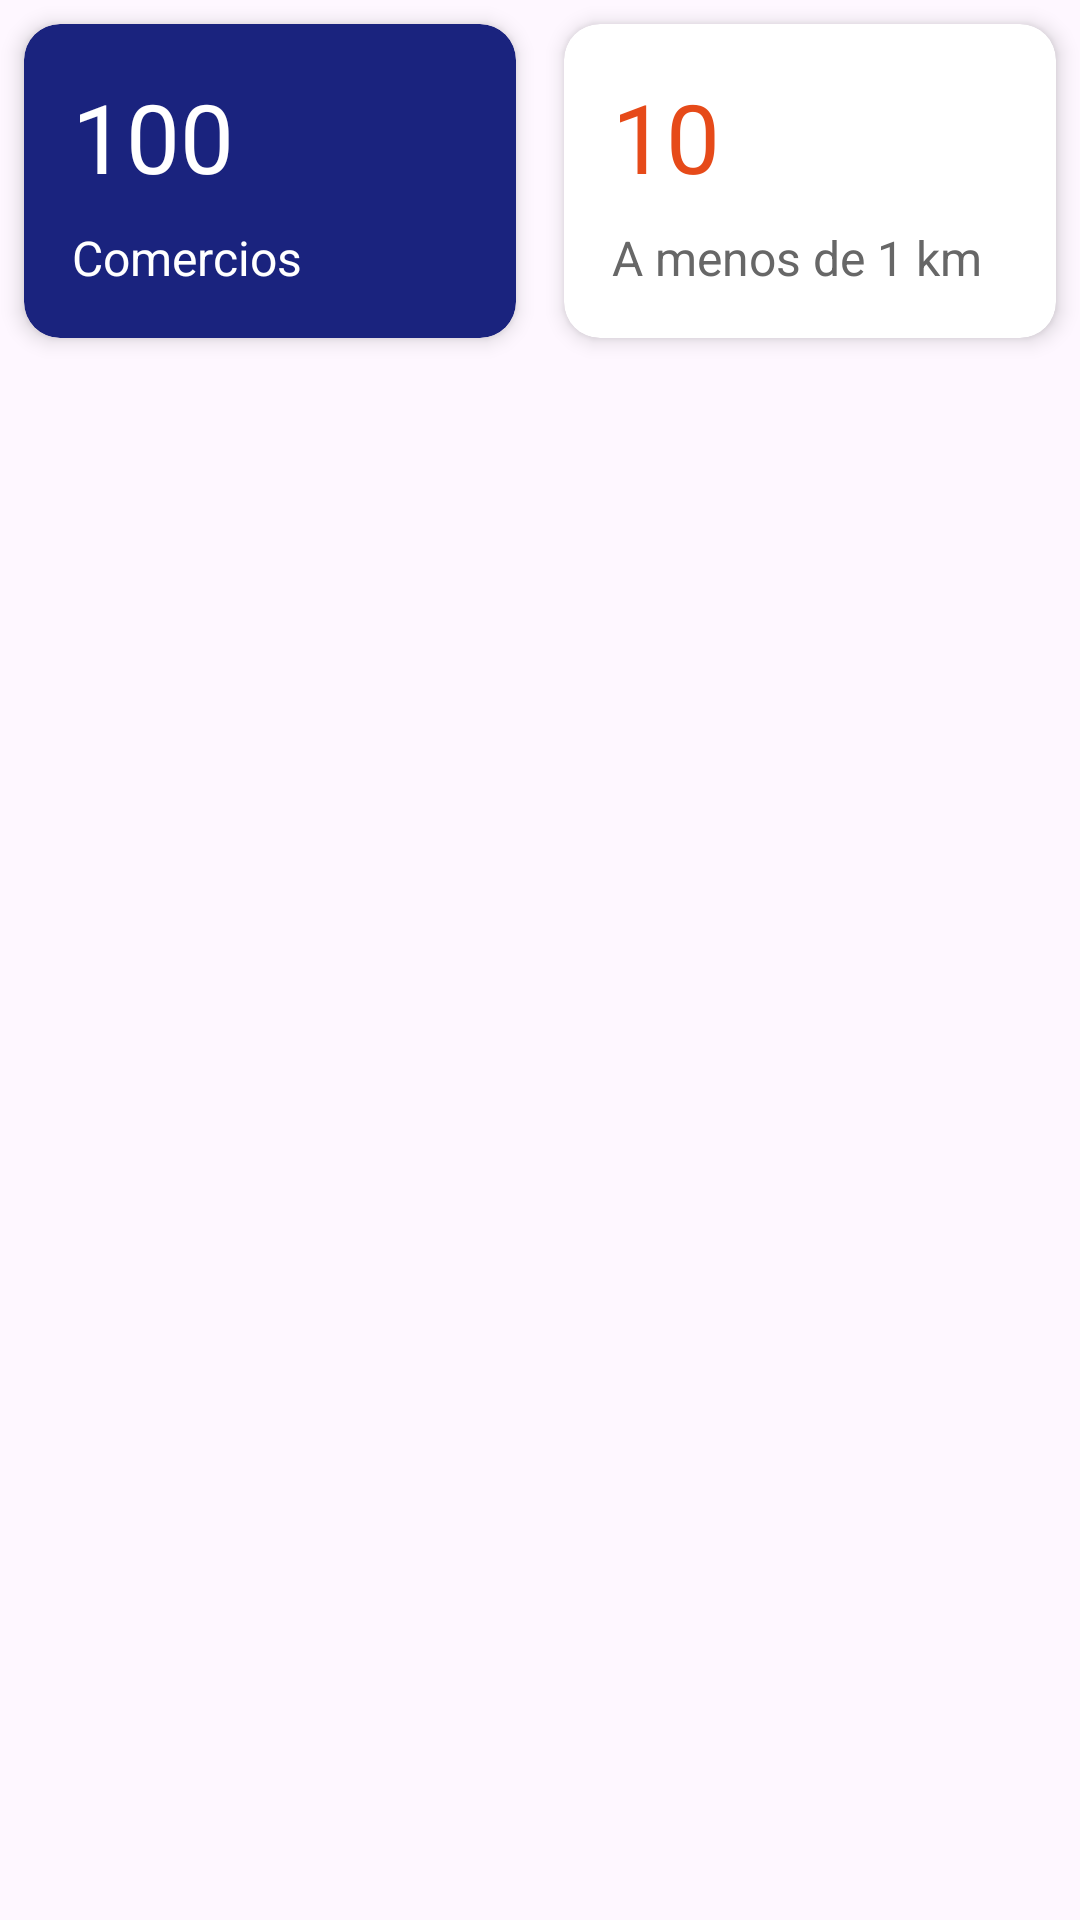

Android layout source for this screen:
<!-- AndroidManifest.xml: application theme Theme.KlikkinPruebaTecnica -->
<!-- res/layout/home_fragment.xml -->
<?xml version="1.0" encoding="utf-8"?>
<androidx.core.widget.NestedScrollView xmlns:android="http://schemas.android.com/apk/res/android"
    xmlns:app="http://schemas.android.com/apk/res-auto"
    xmlns:tools="http://schemas.android.com/tools"
    android:layout_width="match_parent"
    android:layout_height="match_parent"
    tools:context=".presentation.home.HomeFragment">

    <androidx.constraintlayout.widget.ConstraintLayout
        android:layout_width="match_parent"
        android:layout_height="match_parent">
        
        <LinearLayout
            android:id="@+id/llayout_cv"
            android:layout_width="match_parent"
            android:layout_height="match_parent"
            app:layout_constraintStart_toStartOf="parent"
            app:layout_constraintTop_toTopOf="parent"
            android:orientation="horizontal">
            <com.google.android.material.card.MaterialCardView
                android:layout_height="match_parent"
                android:layout_width="match_parent"
                android:layout_marginHorizontal="8dp"
                android:layout_marginVertical="8dp"
                style="?attr/materialCardViewFilledStyle"
                android:background="@color/darkBlue"
                android:backgroundTint="@color/darkBlue"
                android:layout_weight="1"
                app:cardElevation="4dp"
                android:clickable="true"
                android:focusable="true"
                android:checkable="true">
                <androidx.constraintlayout.widget.ConstraintLayout
                    android:layout_width="match_parent"
                    android:layout_height="match_parent">

                    <TextView
                        android:id="@+id/tx_header"
                        android:layout_width="wrap_content"
                        android:layout_height="wrap_content"
                        android:layout_marginStart="16dp"
                        android:layout_marginTop="16dp"
                        android:textColor="@color/white"
                        android:textSize="32dp"
                        app:layout_constraintStart_toStartOf="parent"
                        app:layout_constraintTop_toTopOf="parent"
                        android:text="100" />

                    <TextView
                        android:id="@+id/tx_title_body"
                        android:layout_width="wrap_content"
                        android:layout_height="wrap_content"
                        android:layout_marginTop="8dp"
                        android:layout_marginBottom="16dp"
                        android:textColor="@color/white"
                        android:textSize="16dp"
                        app:layout_constraintStart_toStartOf="@id/tx_header"
                        app:layout_constraintTop_toBottomOf="@id/tx_header"
                        app:layout_constraintBottom_toBottomOf="parent"
                        android:text="Comercios" />

                </androidx.constraintlayout.widget.ConstraintLayout>
            </com.google.android.material.card.MaterialCardView>

            <com.google.android.material.card.MaterialCardView
                android:layout_height="match_parent"
                android:layout_width="match_parent"
                android:layout_marginHorizontal="8dp"
                android:layout_marginVertical="8dp"
                style="?attr/materialCardViewFilledStyle"
                android:background="@color/white"
                android:backgroundTint="@color/white"
                android:layout_weight="1"
                app:cardElevation="4dp"
                android:clickable="true"
                android:focusable="true"
                android:checkable="true">
                <androidx.constraintlayout.widget.ConstraintLayout
                    android:layout_width="match_parent"
                    android:layout_height="match_parent">

                    <TextView
                        android:id="@+id/tx_number_near_me"
                        android:layout_width="wrap_content"
                        android:layout_height="wrap_content"
                        android:layout_marginStart="16dp"
                        android:layout_marginTop="16dp"
                        android:textColor="@color/orange"
                        android:textSize="32dp"
                        app:layout_constraintStart_toStartOf="parent"
                        app:layout_constraintTop_toTopOf="parent"
                        android:text="10" />

                    <TextView
                        android:id="@+id/tx_near_me_distance"
                        android:layout_width="wrap_content"
                        android:layout_height="wrap_content"
                        android:layout_marginTop="8dp"
                        android:layout_marginBottom="16dp"
                        android:textColor="@color/gray"
                        android:textSize="16dp"
                        app:layout_constraintStart_toStartOf="@id/tx_number_near_me"
                        app:layout_constraintTop_toBottomOf="@id/tx_number_near_me"
                        app:layout_constraintBottom_toBottomOf="parent"
                        android:text="A menos de 1 km" />

                </androidx.constraintlayout.widget.ConstraintLayout>
            </com.google.android.material.card.MaterialCardView>
        </LinearLayout>

        

        <androidx.recyclerview.widget.RecyclerView
            android:id="@+id/rv_list_categories"
            android:layout_width="match_parent"
            android:layout_height="wrap_content"
            android:scrollbars="vertical"
            android:orientation="horizontal"
            app:layoutManager="LinearLayoutManager"
            app:layout_constraintStart_toStartOf="parent"
            app:layout_constraintTop_toBottomOf="@id/llayout_cv"
            tools:itemCount="10"
            tools:listitem="@layout/cv_category_item" />

        <androidx.recyclerview.widget.RecyclerView
            android:id="@+id/rv_list_commerce"
            android:layout_width="match_parent"
            android:layout_height="wrap_content"
            android:scrollbars="vertical"
            android:orientation="vertical"
            app:layoutManager="LinearLayoutManager"
            app:layout_constraintStart_toStartOf="parent"
            app:layout_constraintTop_toBottomOf="@id/rv_list_categories"
            tools:itemCount="10"
            tools:listitem="@layout/cv_commerce_item" />
    </androidx.constraintlayout.widget.ConstraintLayout>
</androidx.core.widget.NestedScrollView>
<!-- res/layout/cv_category_item.xml (included above) -->
<?xml version="1.0" encoding="utf-8"?>
<com.google.android.material.card.MaterialCardView xmlns:android="http://schemas.android.com/apk/res/android"
    android:id="@+id/cv_category_item"
    android:layout_height="wrap_content"
    android:layout_width="wrap_content"
    xmlns:app="http://schemas.android.com/apk/res-auto"
    android:layout_marginHorizontal="8dp"
    android:layout_marginVertical="8dp"
    style="?attr/materialCardViewFilledStyle"
    android:background="@color/white"
    android:backgroundTint="@color/white"
    app:cardElevation="4dp"
    android:clickable="true"
    android:focusable="true"
    android:checkable="true">
    <androidx.constraintlayout.widget.ConstraintLayout
        android:layout_width="match_parent"
        android:layout_height="match_parent">
        <ImageView
            android:id="@+id/img_header"
            android:layout_width="32dp"
            android:layout_height="32dp"
            android:layout_marginStart="16dp"
            android:layout_marginVertical="8dp"
            app:layout_constraintStart_toStartOf="parent"
            app:layout_constraintTop_toTopOf="parent"
            app:layout_constraintBottom_toBottomOf="parent"
            android:src="@drawable/car_wash_colour" />
        <TextView
            android:id="@+id/tx_header"
            android:layout_width="wrap_content"
            android:layout_height="wrap_content"
            android:textColor="@color/black"
            android:textStyle="bold"
            android:layout_marginHorizontal="16dp"
            app:layout_constraintStart_toEndOf="@id/img_header"
            app:layout_constraintTop_toTopOf="parent"
            app:layout_constraintBottom_toBottomOf="parent"
            app:layout_constraintEnd_toEndOf="parent"
            android:text="Categoría 1" />
    </androidx.constraintlayout.widget.ConstraintLayout>
</com.google.android.material.card.MaterialCardView>
<!-- res/layout/cv_commerce_item.xml (included above) -->
<?xml version="1.0" encoding="utf-8"?>
<com.google.android.material.card.MaterialCardView xmlns:android="http://schemas.android.com/apk/res/android"
    android:id="@+id/cv_commerce_item_container"
    android:layout_height="wrap_content"
    android:layout_width="match_parent"
    xmlns:app="http://schemas.android.com/apk/res-auto"
    android:layout_marginHorizontal="8dp"
    android:layout_marginVertical="8dp"
    style="?attr/materialCardViewFilledStyle"
    android:background="@color/white"
    android:backgroundTint="@color/white"
    app:cardElevation="4dp"
    android:clickable="true"
    android:focusable="true"
    android:checkable="true">


    <LinearLayout
        android:layout_width="match_parent"
        android:layout_height="wrap_content"
        android:orientation="vertical">


        <androidx.constraintlayout.widget.ConstraintLayout
            android:id="@+id/cLayout_header"
            android:layout_width="match_parent"
            android:layout_height="match_parent"
            android:background="@color/blue"
            android:backgroundTint="@color/blue">

            <ImageView
                android:id="@+id/img_header"
                android:layout_width="48dp"
                android:layout_height="48dp"
                android:layout_marginStart="16dp"
                android:layout_marginVertical="8dp"
                app:layout_constraintStart_toStartOf="parent"
                app:layout_constraintTop_toTopOf="parent"
                app:layout_constraintBottom_toBottomOf="parent"
                android:src="@drawable/car_wash_white" />

            <TextView
                android:id="@+id/tx_distance"
                android:layout_width="wrap_content"
                android:layout_height="wrap_content"
                android:layout_marginEnd="16dp"
                app:layout_constraintEnd_toStartOf="@id/img_arrow_header"
                app:layout_constraintTop_toTopOf="parent"
                app:layout_constraintBottom_toBottomOf="parent"
                android:textColor="@color/white"
                android:text="250 m." />

            <ImageView
                android:id="@+id/img_arrow_header"
                android:layout_width="wrap_content"
                android:layout_height="wrap_content"
                android:layout_marginEnd="16dp"
                app:tint="@color/white"
                app:layout_constraintEnd_toEndOf="parent"
                app:layout_constraintTop_toTopOf="parent"
                app:layout_constraintBottom_toBottomOf="parent"
                android:src="@drawable/baseline_arrow_forward_ios_24" />

        </androidx.constraintlayout.widget.ConstraintLayout>

        <androidx.constraintlayout.widget.ConstraintLayout
            android:layout_width="match_parent"
            android:layout_height="match_parent">

            <com.google.android.material.imageview.ShapeableImageView
                app:shapeAppearanceOverlay="@style/ShapeAppearanceOverlay.App.roundedCornersImageView"
                android:id="@+id/img_body"
                android:layout_width="64dp"
                android:layout_height="64dp"
                android:layout_marginStart="16dp"
                android:layout_marginVertical="8dp"
                app:layout_constraintStart_toStartOf="parent"
                app:layout_constraintTop_toTopOf="parent"
                app:layout_constraintBottom_toBottomOf="parent"
                android:src="@color/black" />

            <TextView
                android:id="@+id/tx_title_body"
                android:layout_width="wrap_content"
                android:layout_height="wrap_content"
                android:layout_marginStart="16dp"
                android:layout_marginTop="8dp"
                app:layout_constraintStart_toEndOf="@id/img_body"
                app:layout_constraintTop_toTopOf="@id/img_body"
                android:textColor="@color/black"
                android:textStyle="bold"
                android:text="Lorem Ipsum" />

            <TextView
                android:id="@+id/tx_body_message"
                android:layout_width="wrap_content"
                android:layout_height="wrap_content"
                android:layout_marginStart="16dp"
                app:layout_constraintStart_toEndOf="@id/img_body"
                app:layout_constraintTop_toBottomOf="@id/tx_title_body"
                app:layout_constraintBottom_toBottomOf="@id/img_body"
                android:textColor="@color/darkGray"
                android:text="Lorem Ipsum Dolor" />

        </androidx.constraintlayout.widget.ConstraintLayout>


    </LinearLayout>
</com.google.android.material.card.MaterialCardView>
<!-- resources referenced by this layout -->
<resources>
  <color name="black">#FF000000</color>
  <color name="blue">#0288D1</color>
  <color name="darkBlue">#1A237E</color>
  <color name="darkGray">#404040</color>
  <color name="gray">#676767</color>
  <color name="orange">#E64A19</color>
  <color name="white">#FFFFFFFF</color>
  <style name="ShapeAppearanceOverlay.App.roundedCornersImageView" parent="">
          <item name="cornerSize">10%</item>
      </style>
  <style name="Theme.KlikkinPruebaTecnica" parent="Base.Theme.KlikkinPruebaTecnica" />
  <style name="Base.Theme.KlikkinPruebaTecnica" parent="Theme.Material3.DayNight.NoActionBar">
          
          
      </style>
</resources>
